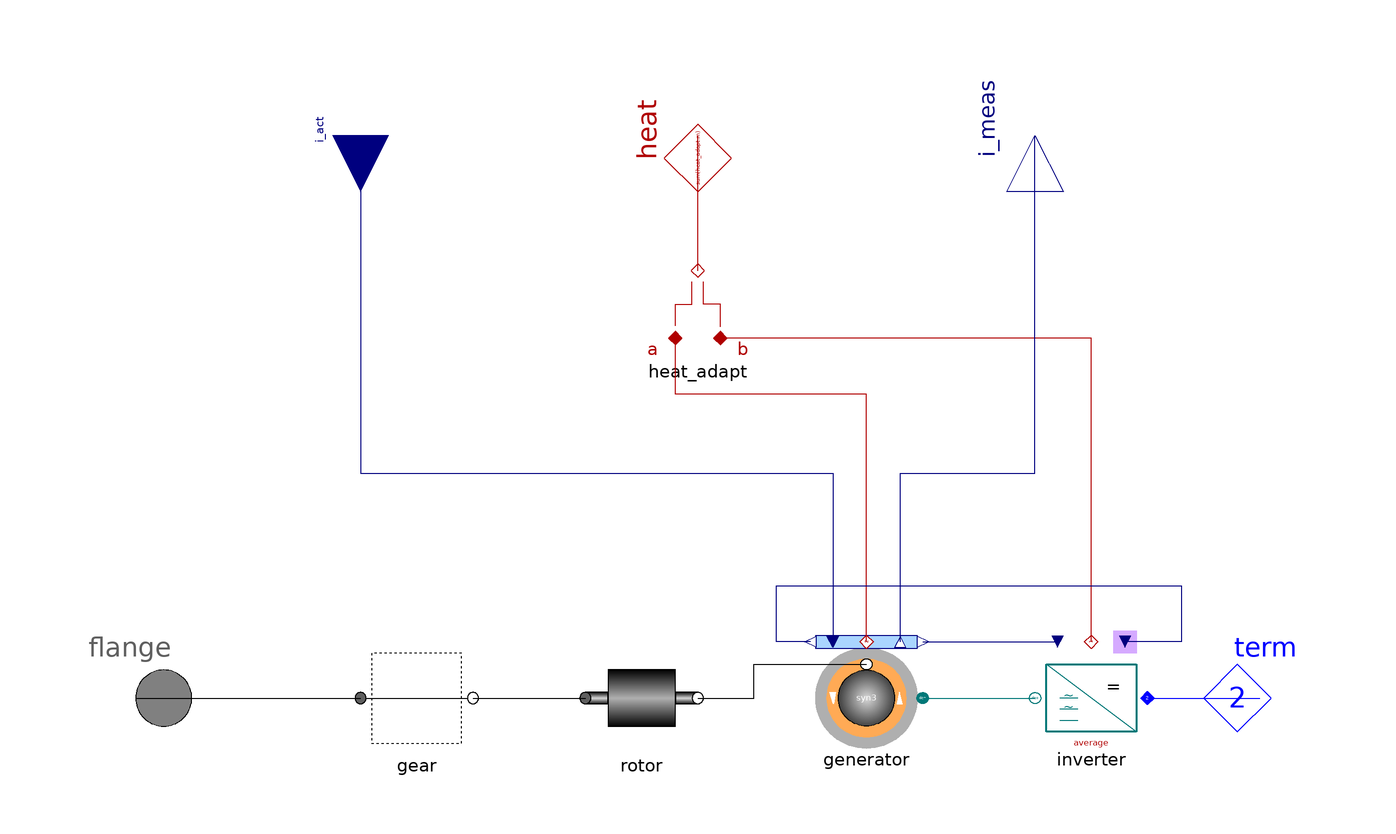

The component connection diagram of the Modelica model below, drawn from its own Placement and Line annotations.

model PMgenerator "Generator inverter time-average"
    extends Partials.GenBase_ctrl(heat_adapt(final m={2,inverter.heat.m}));

    replaceable ACdqo.Machines.Synchron3rd_ctrl generator(final w_el_ini=rpm_ini*
          Base.Types.rpm2w*generator.par.pp) "synchron pm generator"
      annotation (                       choices(
      choice(redeclare Spot.ACdqo.Machines.Synchron3rd_ctrl generator
            "3rd order"),
      choice(redeclare Spot.ACdqo.Machines.Synchron_ctrl generator "nth order")),
        Placement(transformation(extent={{40,-10},{20,10}}, rotation=0)));
    replaceable ACdqo.Inverters.InverterAverage inverter
      constrainedby ACdqo.Inverters.Partials.AC_DC_base
      "inverter (average or modulated)"
      annotation (                        choices(
      choice(redeclare Spot.ACdqo.Inverters.InverterAverage inverter
            "inverter time-average"),
      choice(redeclare Spot.ACdqo.Inverters.Inverter inverter
            "inverter with modulator")), Placement(transformation(extent={{80,
              -10},{60,10}}, rotation=0)));


  equation
    connect(rotor.flange_n, generator.airgap) annotation (Line(points={{0,0},{
            10,0},{10,6},{30,6}}, color={0,0,0}));
    connect(generator.term, inverter.AC)
      annotation (Line(points={{40,0},{60,0}}, color={0,120,120}));
    connect(inverter.DC, term)
      annotation (Line(points={{80,0},{100,0}}, color={0,0,255}));
    connect(generator.heat, heat_adapt.port_a) annotation (Line(points={{30,10},
            {30,54},{-4,54},{-4,64}}, color={176,0,0}));
    connect(inverter.heat, heat_adapt.port_b) annotation (Line(points={{70,10},
            {70,64},{4,64}}, color={176,0,0}));
    connect(generator.phiRotor, inverter.theta)   annotation (Line(points={{20,
            10},{14,10},{14,20},{86,20},{86,10},{76,10}}, color={0,0,127}));
    connect(generator.uPhasor, inverter.uPhasor)
      annotation (Line(points={{40,10},{64,10}}, color={0,0,127}));
    connect(generator.i_meas, i_meas)       annotation (Line(points={{36,10},{
            36,40},{60,40},{60,100}}, color={0,0,127}));
    connect(i_act, generator.i_act)       annotation (Line(points={{-60,100},{
            -60,40},{24,40},{24,10}}, color={0,0,127}));
    annotation (
      defaultComponentName="pmGen_ctrl",
      Documentation(info="<html>
<p>Generator with pm excitation and inverter for current-control. To be coupled to a mechanical engine. May contain a gear.</p>
<p>Note: for machines with gear <tt>w_ini</tt> denotes the initial angular velocity at the generator-side!</p>
</html>"), Icon(graphics={
          Rectangle(
            extent={{-50,14},{-40,-14}},
            lineColor={0,0,0},
            fillPattern=FillPattern.HorizontalCylinder,
            fillColor={175,175,175}),
          Rectangle(
            extent={{-50,46},{-40,14}},
            lineColor={0,0,0},
            fillPattern=FillPattern.HorizontalCylinder,
            fillColor={175,175,175}),
          Rectangle(
            extent={{-40,3},{-20,-3}},
            lineColor={0,0,0},
            fillPattern=FillPattern.HorizontalCylinder,
            fillColor={215,215,215}),
          Rectangle(
            extent={{-70,33},{-50,27}},
            lineColor={0,0,0},
            fillPattern=FillPattern.HorizontalCylinder,
            fillColor={215,215,215}),
          Rectangle(
            extent={{-80,40},{-70,20}},
            lineColor={0,0,0},
            fillPattern=FillPattern.HorizontalCylinder,
            fillColor={175,175,175}),
          Rectangle(
            extent={{-80,20},{-70,-20}},
            lineColor={0,0,0},
            fillPattern=FillPattern.HorizontalCylinder,
            fillColor={175,175,175}),
          Rectangle(
            extent={{-100,10},{-80,-10}},
            lineColor={0,0,0},
            fillPattern=FillPattern.HorizontalCylinder,
            fillColor={215,215,215})}));
  end PMgenerator;